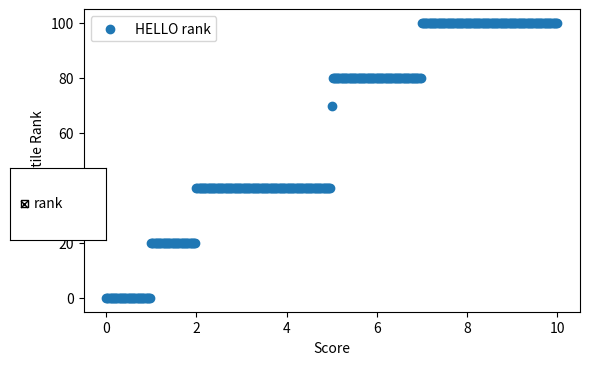

Here is the Python script that generated this plot:
from scipy.stats import percentileofscore
import matplotlib.pyplot as plt
import numpy as np
from matplotlib.widgets import Slider
from matplotlib.widgets import CheckButtons

data = [1, 2, 5, 5, 7]
score = np.linspace(0,10,401)
print(len(score))
print(1 in score)
# Percentile rank of value 4
kinds = ['rank', 'weak', 'mean', 'strict']
kinds = ["rank"]

fig, ax = plt.subplots()
plt.subplots_adjust(bottom=0.25)

plots = {}

for kind in kinds:
    p = percentileofscore(data, score, kind=kind)
    plots[kind] = plt.scatter(score, p, label="HELLO " + kind)

rax = plt.axes((0.01, 0.4, 0.15, 0.15))
visibility = [True] * len(kinds)
check = CheckButtons(rax, kinds, visibility)

def func(label):
    plots[label].set_visible(not plots[label].get_visible())
    plt.draw()

check.on_clicked(func)

ax.set_xlabel('Score')
ax.set_ylabel('Percentile Rank')
ax.legend(handles=[plots[k] for k in kinds])
plt.show()
